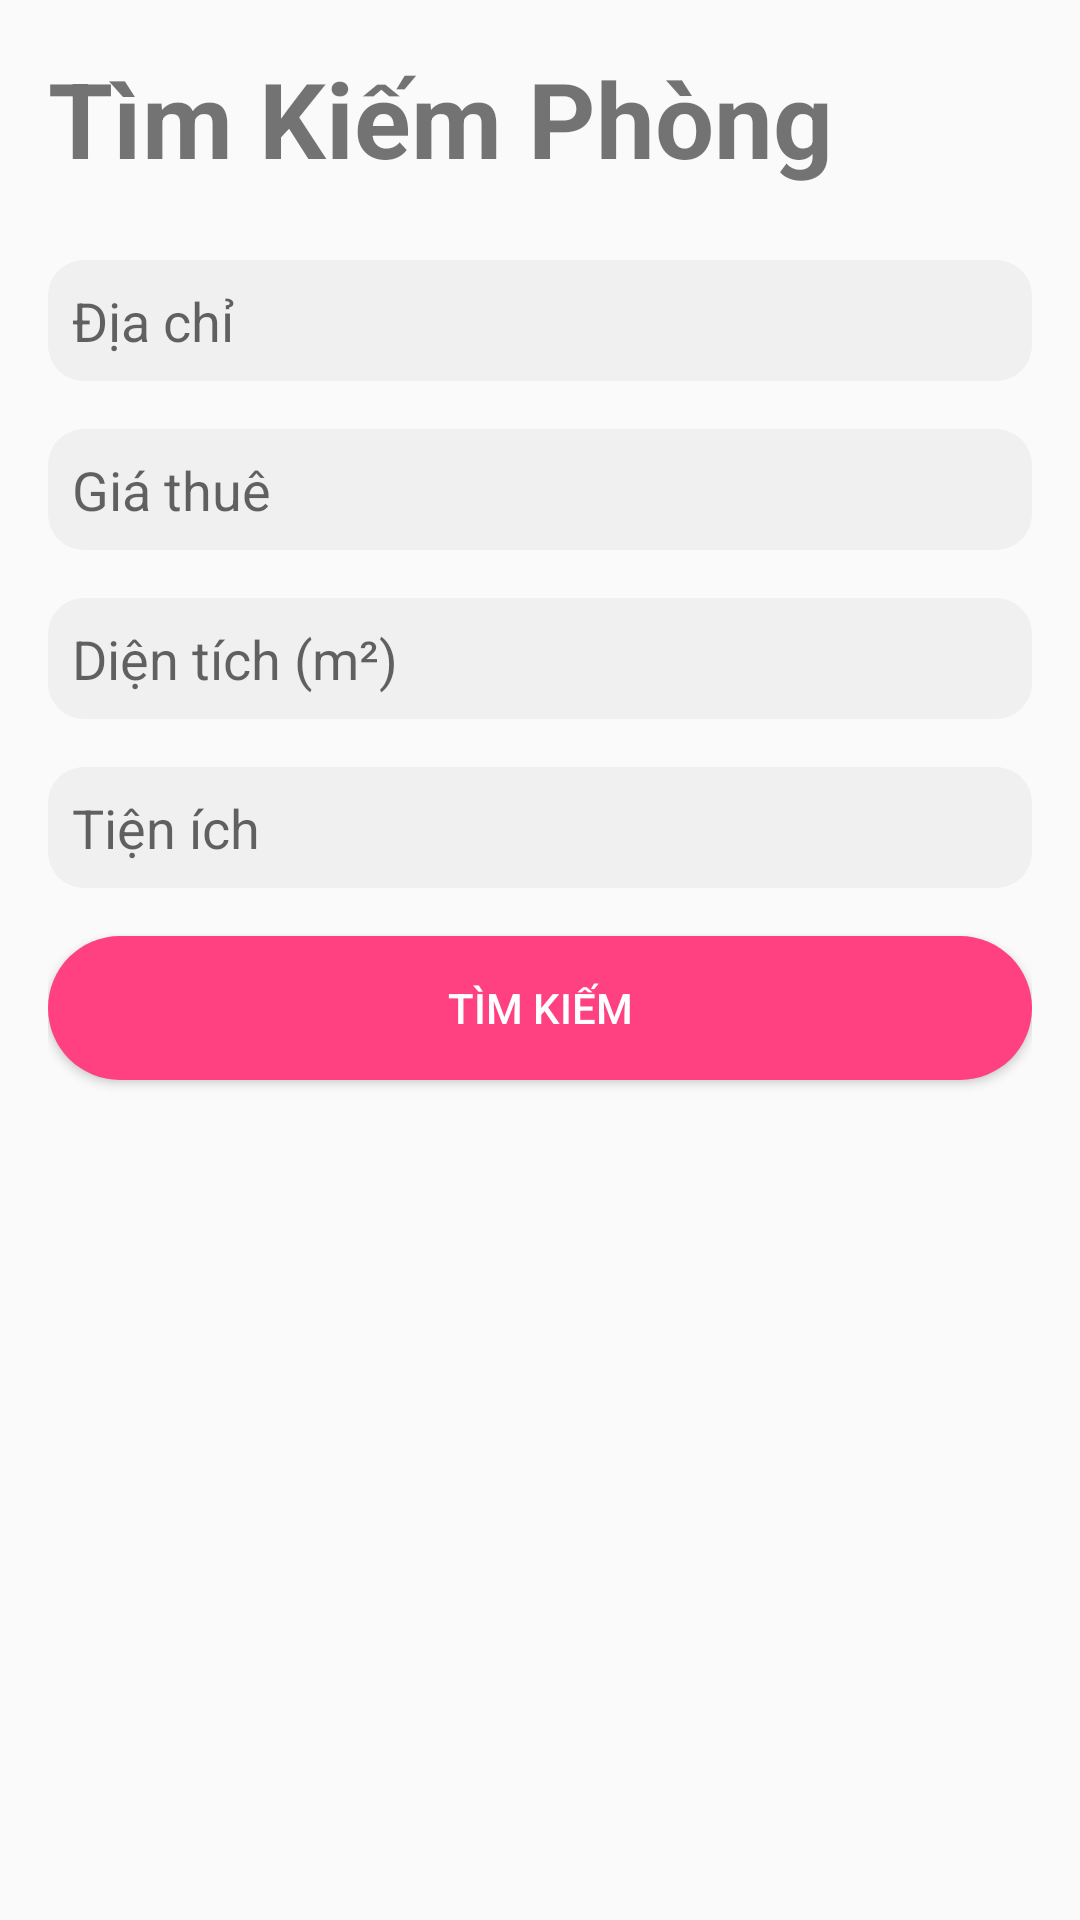

Layout XML and referenced resources for this Android screen:
<!-- AndroidManifest.xml: activity theme AppTheme.NoActionBar -->
<!-- res/layout/activity_search_room.xml -->
<LinearLayout xmlns:android="http://schemas.android.com/apk/res/android"
    android:layout_width="match_parent"
    android:layout_height="match_parent"
    android:orientation="vertical"
    android:padding="16dp">

    <TextView
        android:layout_width="wrap_content"
        android:layout_height="wrap_content"
        android:text="Tìm Kiếm Phòng"
        android:textSize="35sp"
        android:textStyle="bold"
        android:layout_marginBottom="24dp"
        android:gravity="center"/>

    <EditText
        android:id="@+id/etSearchLocation"
        android:layout_width="match_parent"
        android:layout_height="wrap_content"
        android:background="@drawable/edit_text_background"
        android:hint="Địa chỉ"
        android:inputType="text"
        android:layout_marginBottom="16dp"/>

    <EditText
        android:id="@+id/etSearchPrice"
        android:layout_width="match_parent"
        android:background="@drawable/edit_text_background"
        android:layout_height="wrap_content"
        android:hint="Giá thuê"
        android:inputType="numberDecimal"
        android:layout_marginBottom="16dp"/>

    <EditText
        android:id="@+id/etSearchArea"
        android:background="@drawable/edit_text_background"
        android:layout_width="match_parent"
        android:layout_height="wrap_content"
        android:hint="Diện tích (m²)"
        android:inputType="numberDecimal"
        android:layout_marginBottom="16dp"/>

    <EditText
        android:id="@+id/etSearchAmenities"
        android:background="@drawable/edit_text_background"
        android:layout_width="match_parent"
        android:layout_height="wrap_content"
        android:hint="Tiện ích "
        android:inputType="text"
        android:layout_marginBottom="16dp"/>

    <Button
        android:id="@+id/btnSearch"
        android:background="@drawable/btn_background"
        android:layout_width="match_parent"
        android:layout_height="wrap_content"
        android:textColor="@android:color/white"

        android:text="Tìm kiếm"
        android:layout_marginBottom="24dp"/>

    <androidx.recyclerview.widget.RecyclerView
        android:id="@+id/rvSearchResults"
        android:layout_width="match_parent"
        android:layout_height="340dp" />
</LinearLayout>
<!-- resources referenced by this layout -->
<resources>
  <!-- drawable btn_background (drawable) -->
  <selector xmlns:android="http://schemas.android.com/apk/res/android">
      <item android:state_enabled="true">
          <shape>
              <solid android:color="#FF4081" />
              <corners android:radius="24dp" />
          </shape>
      </item>
      <item android:state_enabled="false">
          <shape>
              <solid android:color="#FFE3B8CB" />
              <corners android:radius="24dp" />
          </shape>
      </item>
  </selector>
  <!-- drawable edit_text_background (drawable) -->
  <shape xmlns:android="http://schemas.android.com/apk/res/android">
      <solid android:color="#F0F0F0" />
      <corners android:radius="12dp" />
      <padding android:left="8dp" android:top="8dp" android:right="8dp" android:bottom="8dp" />
  </shape>
  <style name="AppTheme.NoActionBar" parent="Theme.AppCompat.Light.NoActionBar">
      </style>
</resources>
